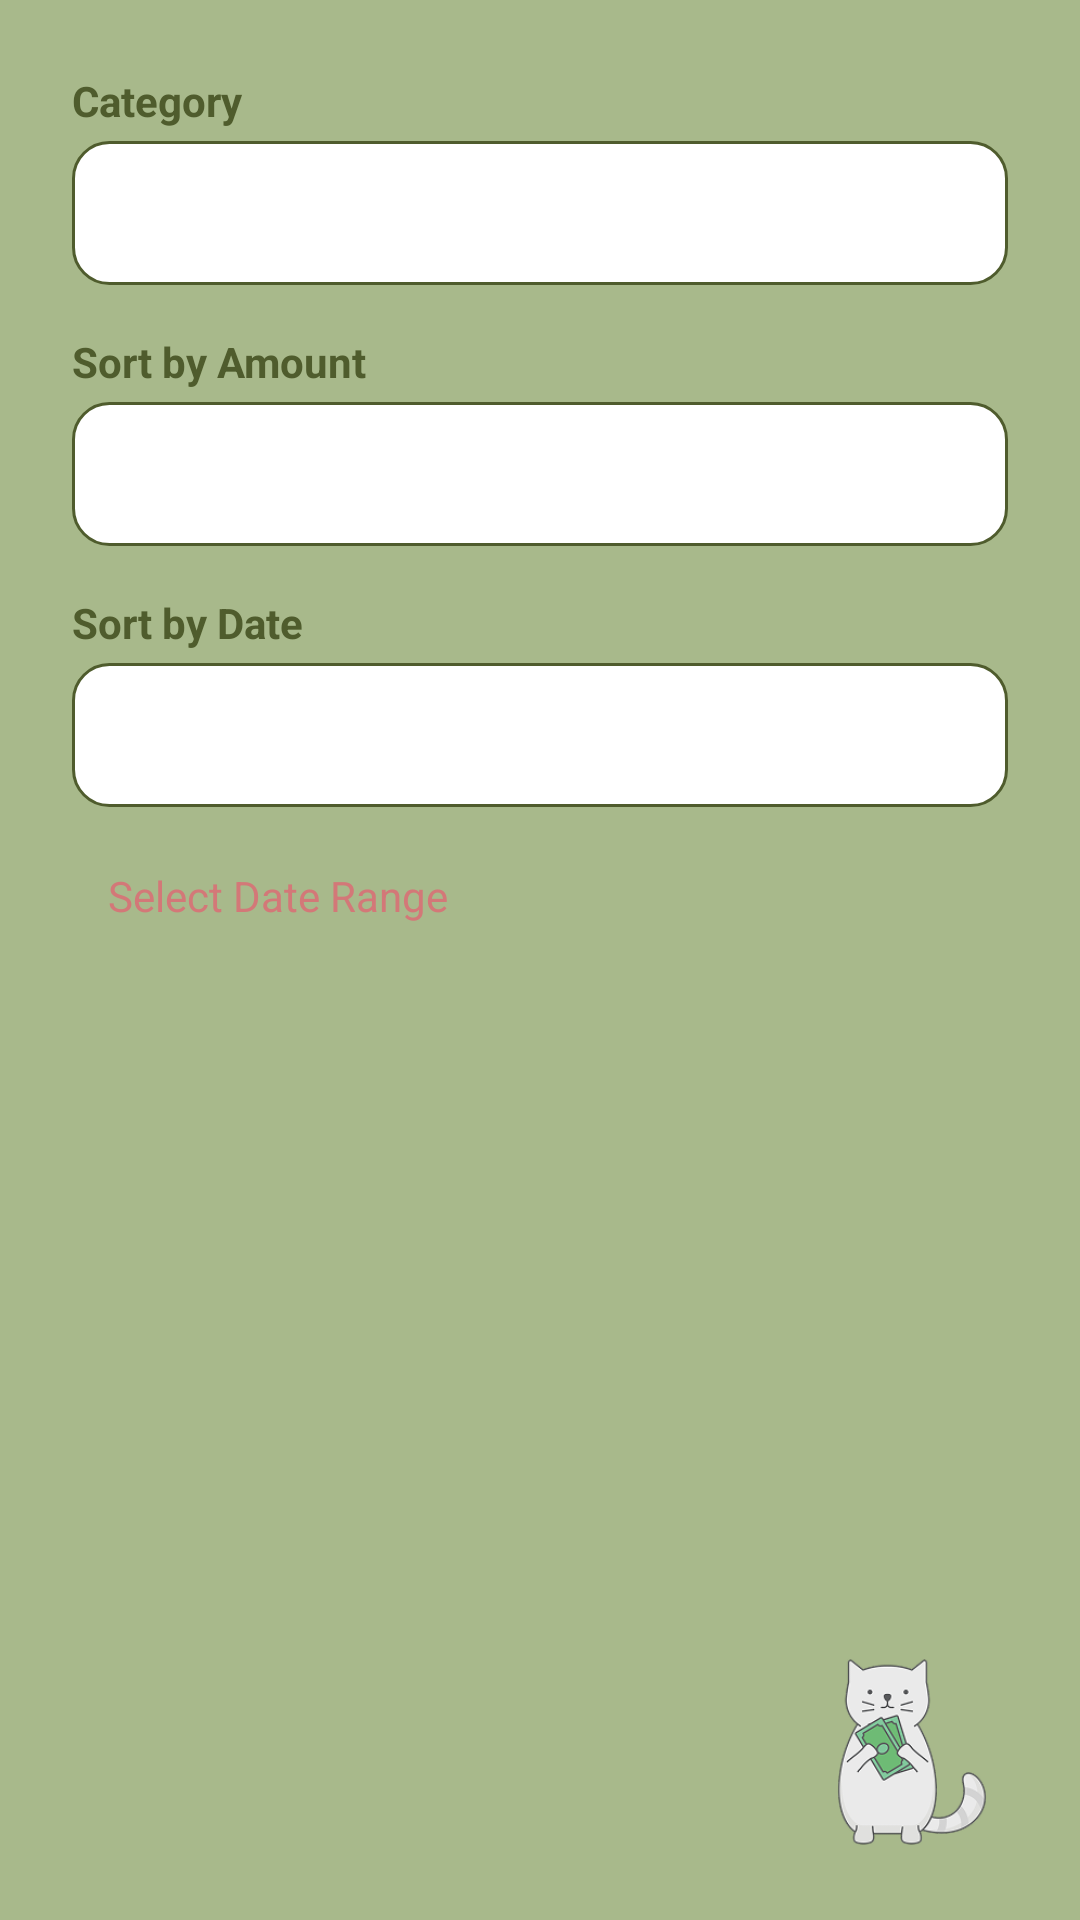

The Android layout XML behind this screen, and the referenced resources:
<!-- AndroidManifest.xml: application theme Theme.Purrse1 -->
<!-- res/layout/activity_all_expenses.xml -->
<?xml version="1.0" encoding="utf-8"?>
<LinearLayout xmlns:android="http://schemas.android.com/apk/res/android"
    android:background="#A8B98B"
    android:orientation="vertical"
    android:padding="24dp"
    android:layout_width="match_parent"
    android:layout_height="match_parent">

    <TextView
        android:text="Category"
        android:textStyle="bold"
        android:textSize="14sp"
        android:textColor="#4F5C2D"
        android:layout_marginBottom="4dp"
        android:layout_width="wrap_content"
        android:layout_height="wrap_content" />

    <Spinner
        android:id="@+id/spinnerCategory"
        android:layout_width="match_parent"
        android:layout_height="wrap_content"
        android:background="@drawable/spinner_bg"
        android:minHeight="48dp" />

    <TextView
        android:text="Sort by Amount"
        android:textStyle="bold"
        android:textSize="14sp"
        android:textColor="#4F5C2D"
        android:layout_marginTop="16dp"
        android:layout_marginBottom="4dp"
        android:layout_width="wrap_content"
        android:layout_height="wrap_content" />

    <Spinner
        android:id="@+id/spinnerSort"
        android:layout_width="match_parent"
        android:layout_height="wrap_content"
        android:background="@drawable/spinner_bg"
        android:minHeight="48dp" />

    <TextView
        android:text="Sort by Date"
        android:textStyle="bold"
        android:textSize="14sp"
        android:textColor="#4F5C2D"
        android:layout_marginTop="16dp"
        android:layout_marginBottom="4dp"
        android:layout_width="wrap_content"
        android:layout_height="wrap_content" />

    <Spinner
        android:id="@+id/spinnerDateSort"
        android:layout_width="match_parent"
        android:layout_height="wrap_content"
        android:background="@drawable/spinner_bg"
        android:minHeight="48dp" />

    <TextView
        android:id="@+id/tvDateRange"
        android:layout_width="match_parent"
        android:layout_height="wrap_content"
        android:text="Select Date Range"
        android:textColor="#D37878"
        android:background="@drawable/rounded_bg_white"
        android:padding="12dp"
        android:layout_marginTop="8dp" />

    <androidx.recyclerview.widget.RecyclerView
        android:id="@+id/rvAllExpenses"
        android:layout_width="match_parent"
        android:layout_height="0dp"
        android:layout_weight="1"
        android:layout_marginTop="16dp" />

    <ImageView
        android:id="@+id/ivCat"
        android:layout_width="64dp"
        android:layout_height="64dp"
        android:layout_gravity="end"
        android:layout_marginTop="16dp"
        android:src="@drawable/cat1" />
</LinearLayout>
<!-- resources referenced by this layout -->
<resources>
  <!-- drawable cat1: png bitmap (drawable, 19127 bytes) -->
  <!-- drawable spinner_bg (drawable) -->
  <?xml version="1.0" encoding="utf-8"?>
  <shape xmlns:android="http://schemas.android.com/apk/res/android"
      android:shape="rectangle">
      <solid android:color="#FFFFFF"/>
      <corners android:radius="12dp"/>
      <stroke android:color="#4F5C2D" android:width="1dp"/>
  </shape>
  <style name="Theme.Purrse1" parent="Base.Theme.Purrse1" />
  <style name="Base.Theme.Purrse1" parent="Theme.Material3.DayNight.NoActionBar">
          
          
      </style>
</resources>
